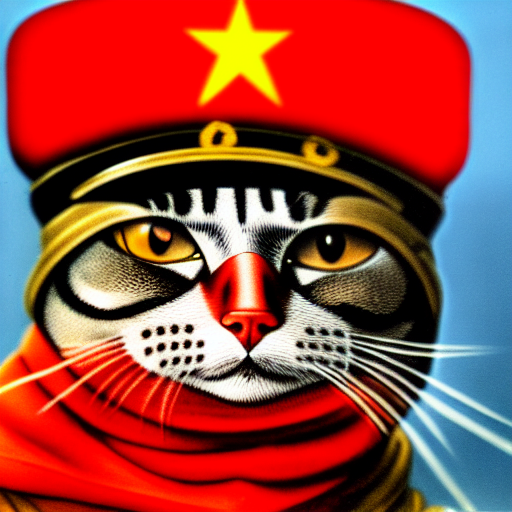
Generation parameters embedded in this image by AUTOMATIC1111 Stable Diffusion web UI or a fork of it (Forge, ...) (PNG 'parameters' text chunk):
soviet cat general with cat head, peaked hat on cat's head, soviet art, realism, wallpapers, high detailed
Negative prompt: bad quality
Steps: 30, Sampler: Euler a, CFG scale: 16, Seed: 1274937142, Size: 512x512, Model hash: cc6cb27103, Model: v1-5-pruned-emaonly